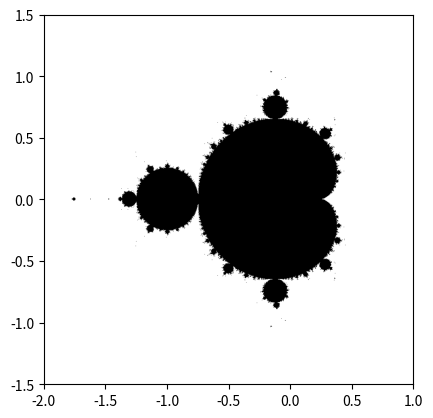

Python code for this plot:
import numpy as np
import matplotlib.pyplot as plt

def iterations(c_grid: np.ndarray[np.complex128]) -> np.ndarray[bool]:
    max_it = 100 # max number of iteration
    N_max = 100 # theshold for divergence
    z = np.zeros(c_grid.shape, dtype=np.complex128)
    # Flatten the matrix to make mask easier
    flat_z = z.flatten()
    flat_c = c_grid.flatten()
    mask = np.full(flat_z.shape, True)

    for _ in range(max_it):
        flat_z[mask] = flat_z[mask]**2 + flat_c[mask]
        mask[abs(flat_z) > N_max] = False
    # Points in the set have value 0, outside have 1
    flat_z[mask] = 0
    flat_z[~mask] = 1
    fractal = flat_z.reshape(z.shape)

    return fractal
        

res = 800
x, y = np.mgrid[-2:1:res*1j, -1.5:1.5:res*1j] 
c = x + 1j*y
mask_c = iterations(c)
mask_c = abs(mask_c) # Convert complex number into real number
plt.imshow(mask_c.T, extent=[-2, 1, -1.5, 1.5])
plt.gray()
plt.savefig('mandelbrot.png')
plt.show()


